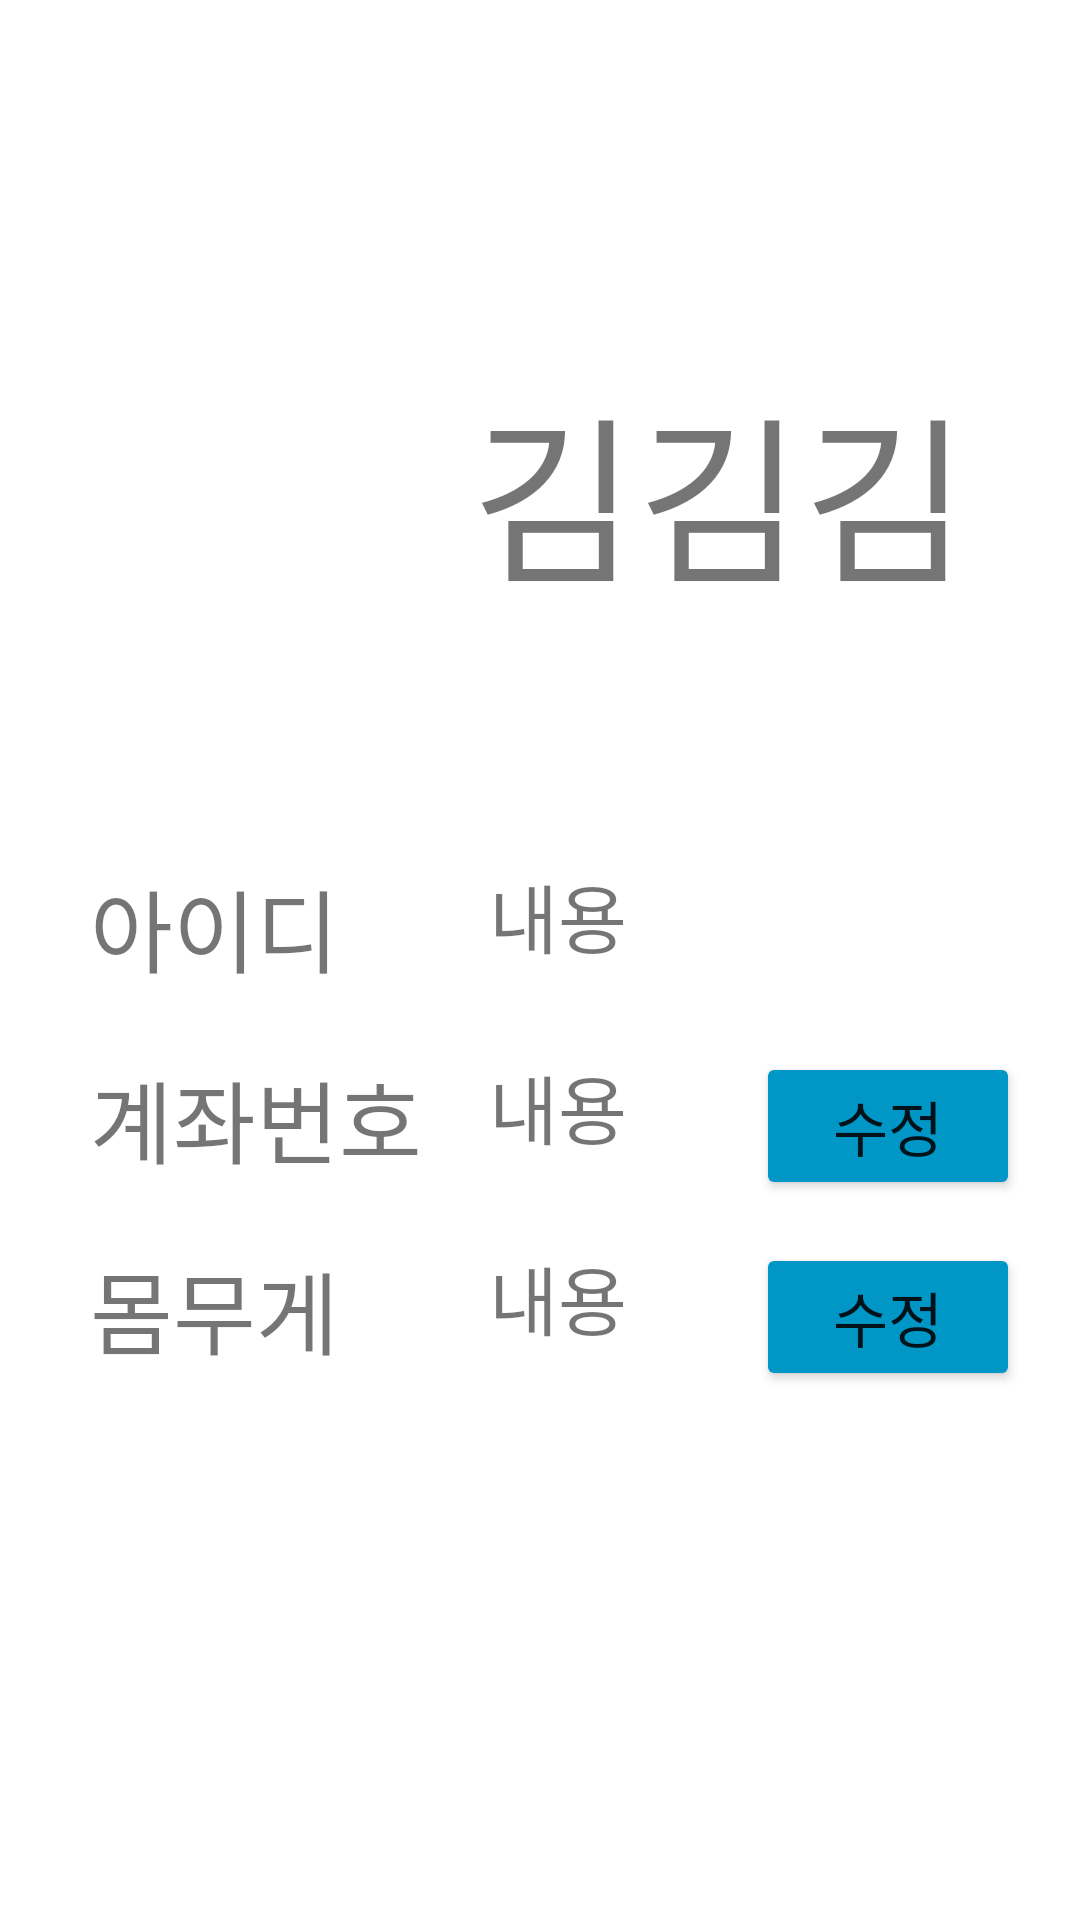

Write the Android layout XML for this screen, with the resource values it uses.
<!-- AndroidManifest.xml: application theme Theme.TodayDrink -->
<!-- res/layout/activity_profile.xml -->
<?xml version="1.0" encoding="utf-8"?>
<RelativeLayout
    xmlns:android="http://schemas.android.com/apk/res/android"
    android:layout_width="match_parent"
    android:layout_height="match_parent">

    <LinearLayout
        android:id="@+id/profile_name"
        android:layout_width="wrap_content"
        android:layout_height="wrap_content"
        android:layout_centerHorizontal="true"
        android:layout_marginTop="100dp">

        <ImageView
            android:layout_width="100dp"
            android:layout_height="100dp"
            android:src="@drawable/profile_icon"
            android:layout_margin="10dp"/>

        <TextView
            android:id="@+id/myNameText"
            android:layout_width="wrap_content"
            android:layout_height="wrap_content"
            android:layout_margin="20dp"
            android:text="김김김"
            android:textSize="60dp" />
    </LinearLayout>

    <TextView
        android:id="@+id/myId"
        android:layout_width="wrap_content"
        android:layout_height="wrap_content"
        android:layout_below="@id/profile_name"
        android:layout_marginLeft="30dp"
        android:layout_marginTop="60dp"
        android:text="아이디"
        android:textSize="30dp" />

    <TextView
        android:id="@+id/myIdText"
        android:layout_width="wrap_content"
        android:layout_height="wrap_content"
        android:layout_below="@id/profile_name"
        android:layout_marginLeft="50dp"
        android:layout_marginTop="60dp"
        android:layout_toRightOf="@id/myId"
        android:text="내용"
        android:textSize="25dp" />

    <TextView
        android:id="@+id/myNumber"
        android:layout_width="wrap_content"
        android:layout_height="wrap_content"
        android:layout_below="@id/myId"
        android:layout_marginLeft="30dp"
        android:layout_marginTop="20dp"
        android:text="계좌번호"
        android:textSize="30dp" />
    <Button
        android:id="@+id/numberBtn"
        android:layout_width="wrap_content"
        android:layout_height="wrap_content"
        android:text="수정"
        android:textSize="20dp"
        android:layout_alignTop="@id/myNumber"
        android:layout_alignParentRight="true"
        android:layout_marginRight="20dp"
        android:layout_marginBottom="10dp"
        android:backgroundTint="@color/blue1"/>

    <TextView
        android:id="@+id/myNumberText"
        android:layout_width="wrap_content"
        android:layout_height="wrap_content"
        android:layout_below="@id/profile_name"
        android:layout_alignLeft="@id/myIdText"
        android:layout_alignTop="@id/myNumber"
        android:text="내용"
        android:textSize="25dp" />
    <Button
        android:id="@+id/weightBtn"
        android:layout_width="wrap_content"
        android:layout_height="wrap_content"
        android:text="수정"
        android:textSize="20dp"
        android:layout_alignTop="@id/myWeight"
        android:layout_alignParentRight="true"
        android:layout_marginRight="20dp"
        android:layout_marginBottom="10dp"
        android:backgroundTint="@color/blue1"/>

    <TextView
        android:id="@+id/myWeight"
        android:layout_width="wrap_content"
        android:layout_height="wrap_content"
        android:layout_below="@id/myNumber"
        android:layout_marginLeft="30dp"
        android:layout_marginTop="20dp"
        android:text="몸무게"
        android:textSize="30dp" />

    <TextView
        android:id="@+id/myWeightText"
        android:layout_width="wrap_content"
        android:layout_height="wrap_content"
        android:layout_below="@id/profile_name"
        android:layout_alignLeft="@id/myIdText"
        android:layout_alignTop="@id/myWeight"
        android:text="내용"
        android:textSize="25dp" />

</RelativeLayout>
<!-- resources referenced by this layout -->
<resources>
  <color name="blue1">#0096c6</color>
  <style name="Theme.TodayDrink" parent="Theme.MaterialComponents.DayNight.DarkActionBar">
          
          <item name="colorPrimary">@color/purple_500</item>
          <item name="colorPrimaryVariant">@color/purple_700</item>
          <item name="colorOnPrimary">@color/white</item>
          
          <item name="colorSecondary">@color/teal_200</item>
          <item name="colorSecondaryVariant">@color/teal_700</item>
          <item name="colorOnSecondary">@color/black</item>
          
          <item name="android:statusBarColor">?attr/colorPrimaryVariant</item>
          
          <item name="windowNoTitle">true</item>
          <item name="android:windowFullscreen">true</item>
      </style>
  <color name="purple_500">#FF6200EE</color>
  <color name="purple_700">#FF3700B3</color>
  <color name="white">#FFFFFFFF</color>
  <color name="teal_200">#FF03DAC5</color>
  <color name="teal_700">#FF018786</color>
  <color name="black">#FF000000</color>
</resources>
